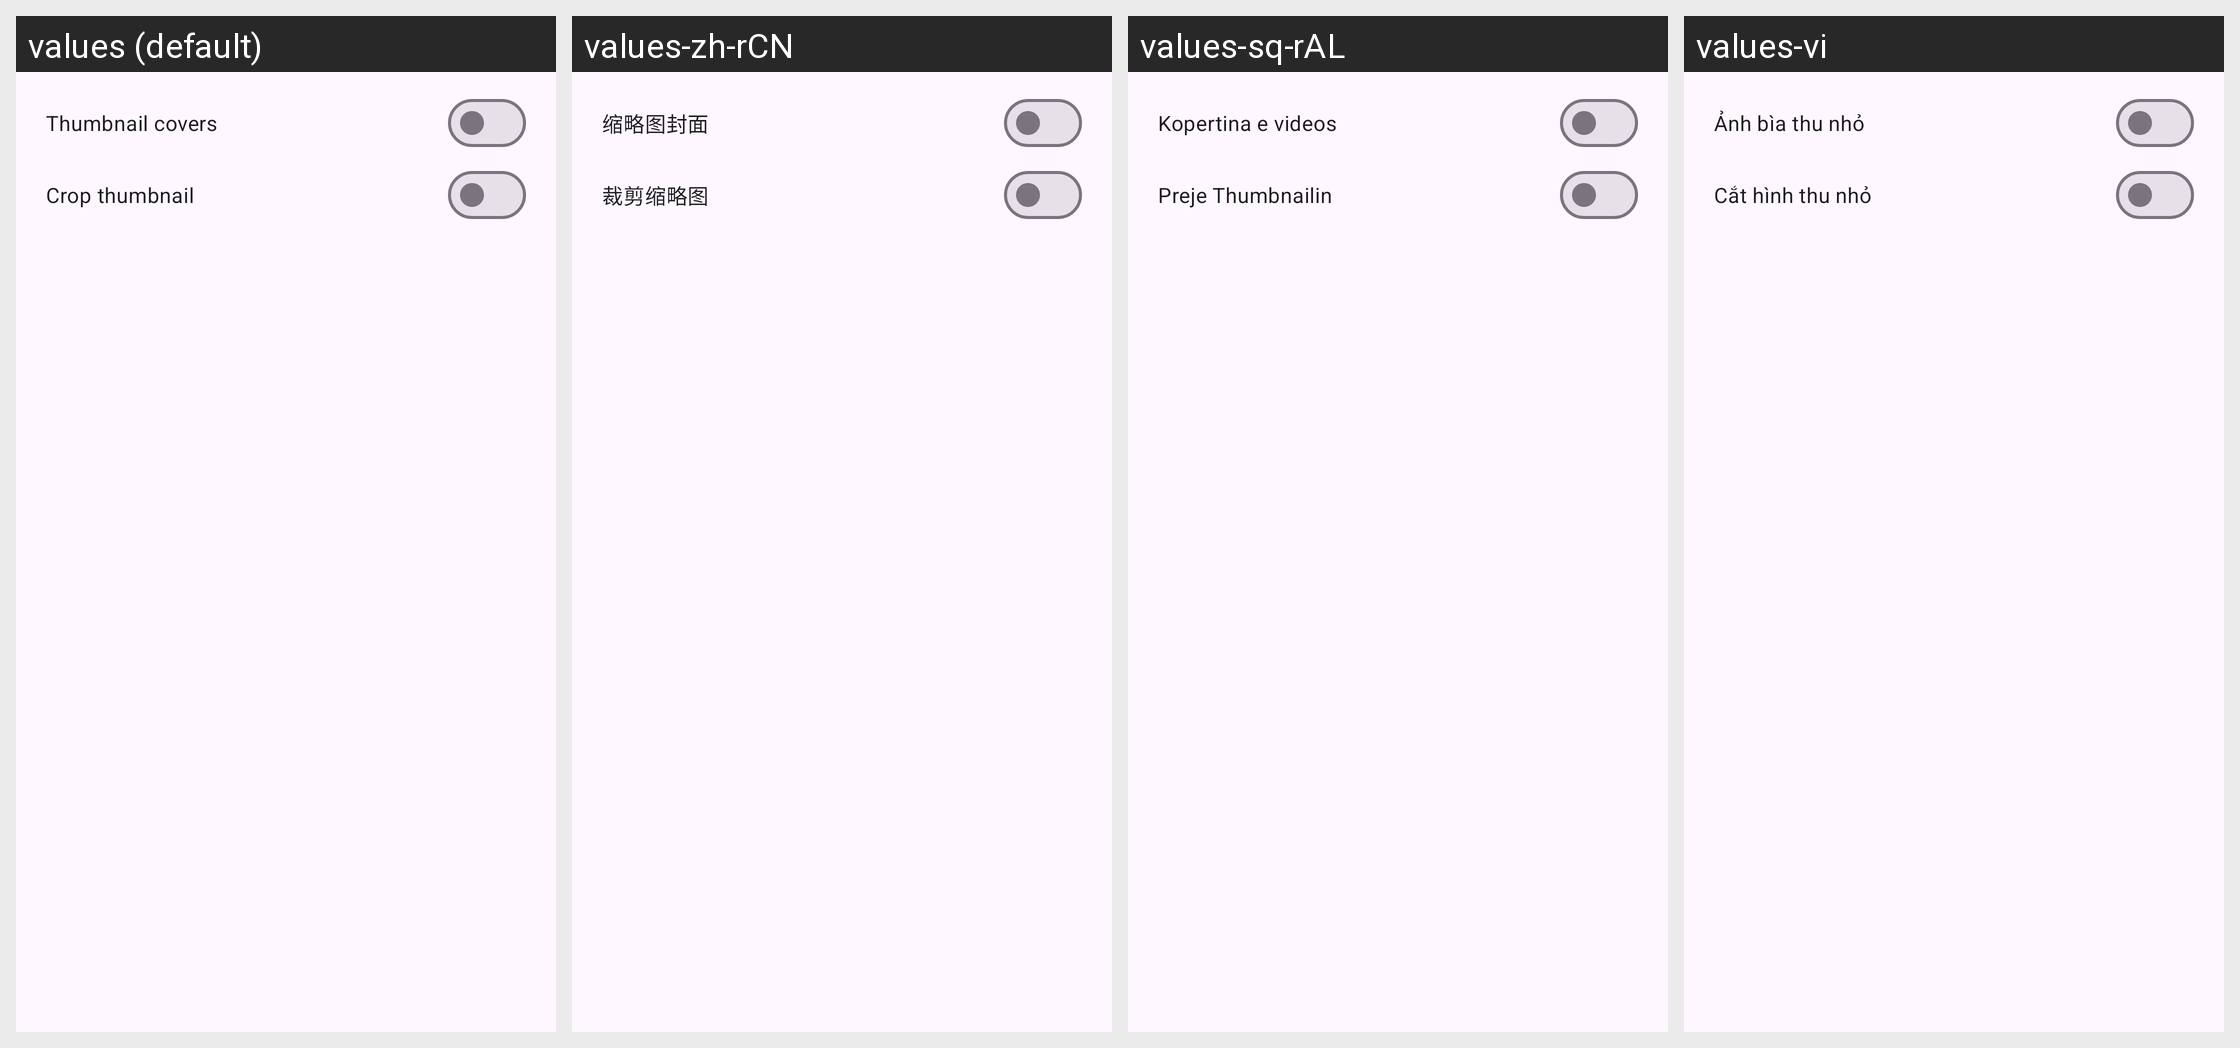

The Android screen above is rendered under several locales of the same app. Produce the string resources it draws, with the default and per-locale values.
Android screen res/layout/audio_thumbnail_download_preferences_dialog.xml rendered under 4 locales, left to right: values (default), values-zh-rCN, values-sq-rAL, values-vi. Device: Nexus 5 (rendered at 1080×1920; each locale shown at half size, 540×960, under a caption strip naming it); theme BaseTheme.
Other locales in the repository, not shown: values-ar, values-arq, values-arz, values-as, values-az, values-bg, values-bn, values-bn-rIN, values-bs, values-ca, values-ckb, values-cs, values-de, values-el, values-enm, values-es, values-et, values-fa, values-fi, values-fil, values-fr, values-ha, values-hi, values-hr, values-hu, values-in, values-is, values-it, values-iw, values-ja, values-ji, values-jv, values-ka, values-kab, values-km, values-ko, values-kxm, values-lv, values-mk, values-ml, values-mr, values-mrh, values-ms, values-my, values-nb-rNO, values-nl, values-nn, values-or, values-pa, values-pl, values-pt, values-pt-rBR, values-ro, values-ru, values-sa, values-si, values-sk, values-sl, values-so, values-sr, values-sv, values-sw, values-ta, values-te, values-th, values-tr-rTR, values-tts, values-uk, values-ur, values-uz, values-zh-rTW.
Strings drawn on this screen, with the default value and each locale's value (text and hints the layout hard-codes, and strings that could not be matched under every locale, appear in the picture but are not listed):

embed_thumb
  values: Thumbnail covers
  values-zh-rCN: 缩略图封面
  values-sq-rAL: Kopertina e videos
  values-vi: Ảnh bìa thu nhỏ

crop_thumb
  values: Crop thumbnail
  values-zh-rCN: 裁剪缩略图
  values-sq-rAL: Preje Thumbnailin
  values-vi: Cắt hình thu nhỏ
